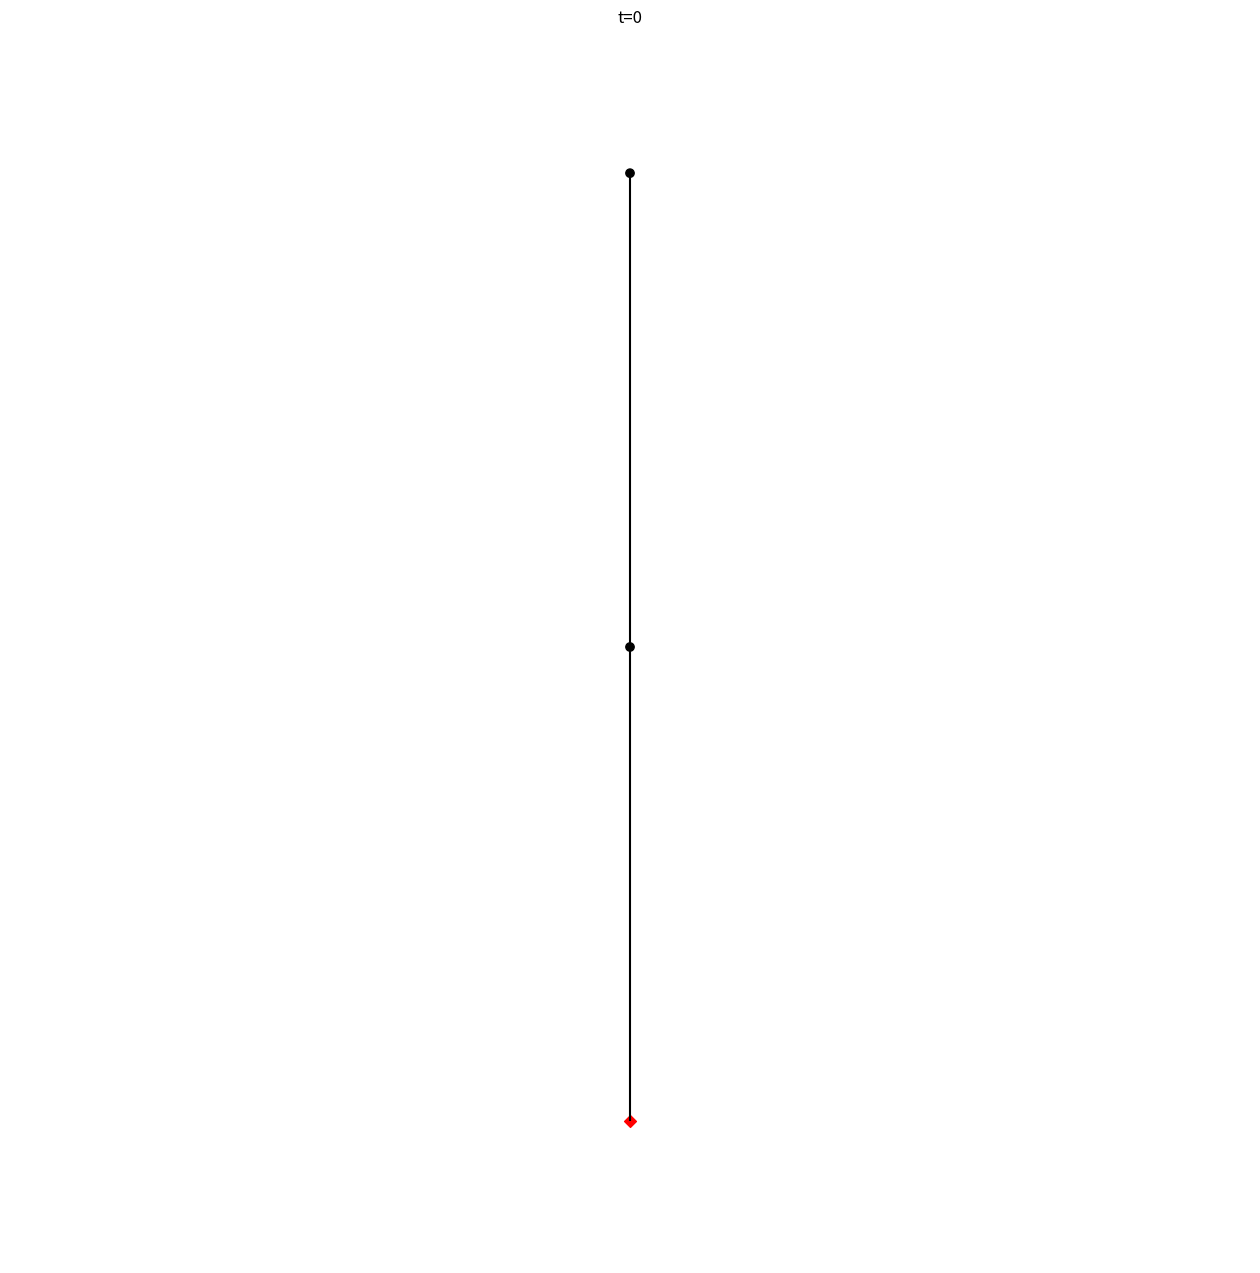

This figure's Python source: (Note: this script raises an exception after producing the figure.)
'''
[redacted]
[redacted]
July 2019
Final Project
'''

import numpy as np
import matplotlib.pyplot as plt
import matplotlib.cm as cm
from matplotlib import collections as mc
import copy
import sys

class Cell():
	def __init__(self, ID, x=0, y=0, angle=np.pi/2):
		self.ID = ID
		self.x = x
		self.y = y
		self.angle = angle
		self.d_branch = 0
		self.cell_type = 'straight'
		self.parent = None
		self.children = []

	def update_cell_type(self):
		if self.d_branch >= branch_spacing and len(self.children)==0:
			self.cell_type = 'branch'
			self.d_branch = 0

def reproduce(parent, IDmax):
	children = []
	if parent.cell_type == 'straight':
		angle = parent.angle + angle_rules['straight']
		child = Cell(ID=IDmax, x=parent.x, y=parent.y, angle=angle)
		IDmax += 1
		child.x += np.cos(child.angle)
		child.y += np.sin(child.angle)
		child.parent = parent
		child.d_branch = parent.d_branch + 1
		children.append(child)
	if parent.cell_type == 'branch':
		angle_L, angle_R = angle_rules['branch']
		child = Cell(ID=IDmax, x=parent.x, y=parent.y, angle=parent.angle+angle_L)
		IDmax += 1
		child.x += np.cos(child.angle)
		child.y += np.sin(child.angle)
		child.parent = parent
		child.d_branch = parent.d_branch + 1
		children.append(child)
		child2 = Cell(ID=IDmax, x=parent.x, y=parent.y, angle=parent.angle+angle_R)
		IDmax += 1
		child2.x += np.cos(child2.angle)
		child2.y += np.sin(child2.angle)
		child2.parent = parent
		child2.d_branch = parent.d_branch + 1
		children.append(child2)
	for child in children:
		for pushed in parent.children:
			if np.abs(child.x - pushed.x) < 0.1 and np.abs(child.y - pushed.y) < 0.1:
				parent.children.remove(pushed)
				child.children.append(pushed)
				pushed.parent = child
				recursive_push(pushed, np.cos(child.angle), np.sin(child.angle))
	return children, IDmax

def recursive_push(pushed, dx, dy):
	pushed.x += dx
	pushed.y += dy
	pushed.d_branch += 1
	for cell in pushed.children:
		recursive_push(cell, dx, dy)

def plot_timeseries(plot=True):
	if not plot:
		return
	global t_steps
	alllines = []
	allxs = []
	allys = []
	allcts = []
	alllines.append([(cell0.x, cell0.y), (cell1.x, cell1.y)])
	for cell in cells:
		for child in cell.children:
			alllines.append([(cell.x, cell.y), (child.x, child.y)])
		allxs.append(cell.x)
		allys.append(cell.y)
		allcts.append(cell.cell_type)
	for new in cells_new:
		for child in new.children:
			alllines.append([(new.x, new.y), (child.x, child.y)])
		allxs.append(new.x)
		allys.append(new.y)
		allcts.append(new.cell_type)				
	gridsize = 0.3+np.max([np.max(allxs), np.max(allys)])
	fig, ax = plt.subplots(figsize=((16, 16)))
	ax.set(xlim=((-gridsize/2, gridsize/2)), ylim=((-0.3, gridsize)), title='t=%s'%t_steps)
	lc = mc.LineCollection(alllines, colors='k')
	ax.add_collection(lc)
	colors = np.array(['k' if ct == 'straight' else 'r' for ct in allcts])
	ax.scatter(allxs, allys, c=colors) # , s=300 
	ax.scatter(cell0.x, cell0.y, c='r', marker="D") # , s=300
	plt.axis('off')
	plt.savefig('plots/fractal_binary_tree/timeseries/%s.png'%t_steps)
	plt.close('all')	
	t_steps += 1

'''main'''

t_final = 7
seed = 0
branch_spacing = 1
cell_width = 0.5
angle_rules = {
	'straight': 0,
	'branch': [-np.pi/4, np.pi/4],
	}
rng = np.random.RandomState(seed=seed)
lines = [[] for t in range(1+t_final)]
xs = [[] for t in range(1+t_final)]
ys = [[] for t in range(1+t_final)]
cts = [[] for t in range(1+t_final)]
IDs = [[] for t in range(1+t_final)]
t_steps = 0


# initial conditions ("axiom" in L-systems vocabulary)
cell0 = Cell(ID=0, x=0, y=0)  # inactive branch (not in "cells" list)
cell0.cell_type = 'branch'
cell0.d_branch = 0
cell1 = Cell(ID=1, x=0, y=1)
cell1.parent = cell0
cell1.d_branch = 1
cell0.children = [cell1]
cell2 = Cell(ID=2, x=0, y=2)
cell2.parent = cell0
cell2.d_branch = 2
cell1.children = [cell2]
IDmax = 3
cells = [cell1, cell2]
for cell in cells:
	lines[0].append([(cell0.x, cell0.y), (cell1.x, cell1.y)])
	for child in cell.children:
		lines[0].append([(cell.x, cell.y), (child.x, child.y)])
	xs[0].append(cell.x)
	ys[0].append(cell.y)
	cts[0].append(cell.cell_type)
	IDs[0].append(cell.ID)
cells_new = []
plot_timeseries()

for t in np.arange(1, t_final):
	print('\nt=%s'%(t), 'n_cells=%s' %len(cells))
	sys.setrecursionlimit(np.max([1000, 2*len(cells)]))
	cells_new = []
	for cell in cells:
		cell.update_cell_type()
		children, IDmax = reproduce(cell, IDmax)
		for child in children:
			cell.children.append(child)
			cells_new.append(child)
		plot_timeseries()
	for new in cells_new:
		cells.append(new)
	rng.shuffle(cells)
	for cell in cells:
		lines[t].append([(cell0.x, cell0.y), (cell1.x, cell1.y)])
		for child in cell.children:
			lines[t].append([(cell.x, cell.y), (child.x, child.y)])
		xs[t].append(cell.x)
		ys[t].append(cell.y)
		cts[t].append(cell.cell_type)
		IDs[t].append(cell.ID)
		# print(cell.ID, '(', cell.x, cell.y, ')', cell.d_branch, cell.cell_type)

for t in range(t_final):
	gridsize = 1+np.max([np.max(xs[t]), np.max(ys[t])])
	fig, ax = plt.subplots(figsize=((16, 16)))
	ax.set(xlim=((-gridsize/2, gridsize/2)), ylim=((0, gridsize)), title='t=%s'%(t))
	lc = mc.LineCollection(lines[t], colors='k')
	ax.add_collection(lc)
	if t < 5:
		colors = np.array(['k' if ct == 'straight' else 'r' for ct in cts[t]])
		ax.scatter(xs[t], ys[t], c=colors) 
		ax.scatter(cell0.x, cell0.y, c='r', marker="D")
	plt.axis('on')
	plt.savefig('plots/fractal_binary_tree/%s.png'%(t))	